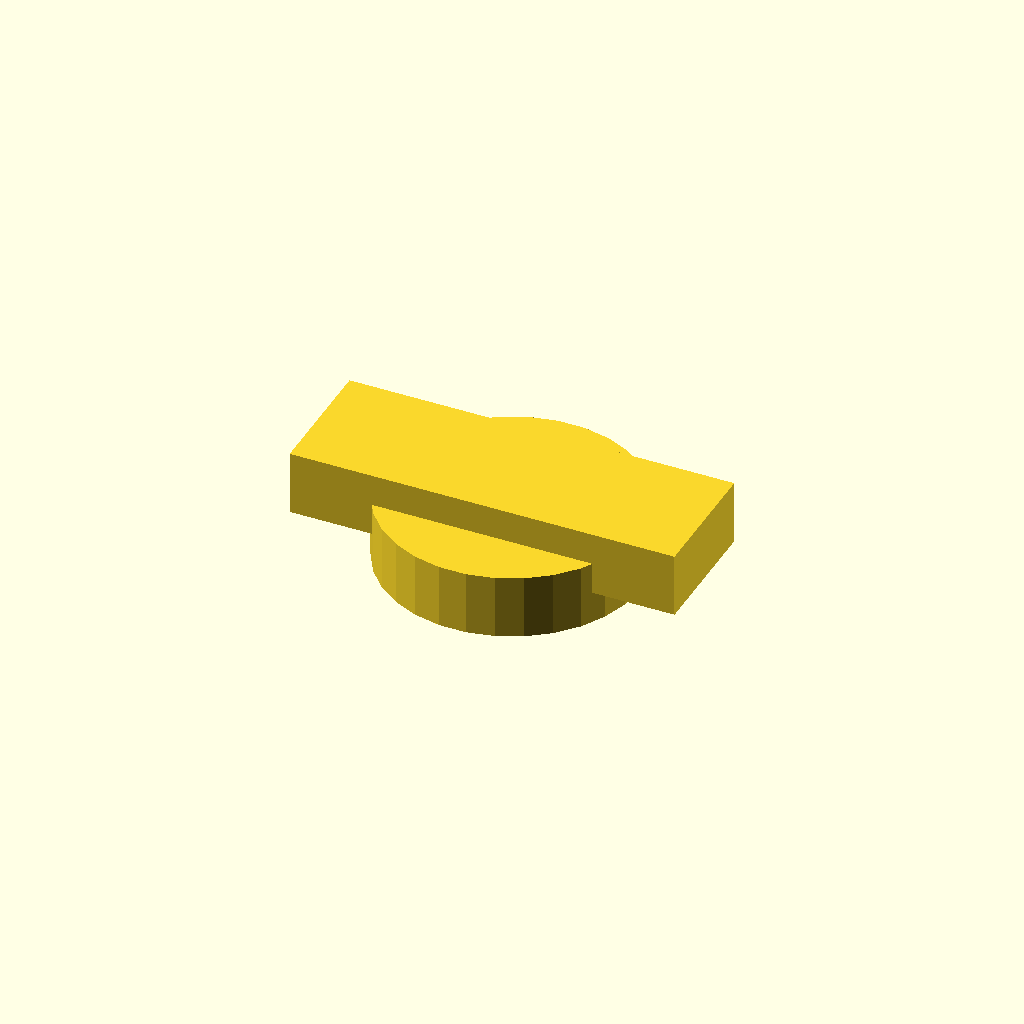
Cell 1 — every parameter at its default value.
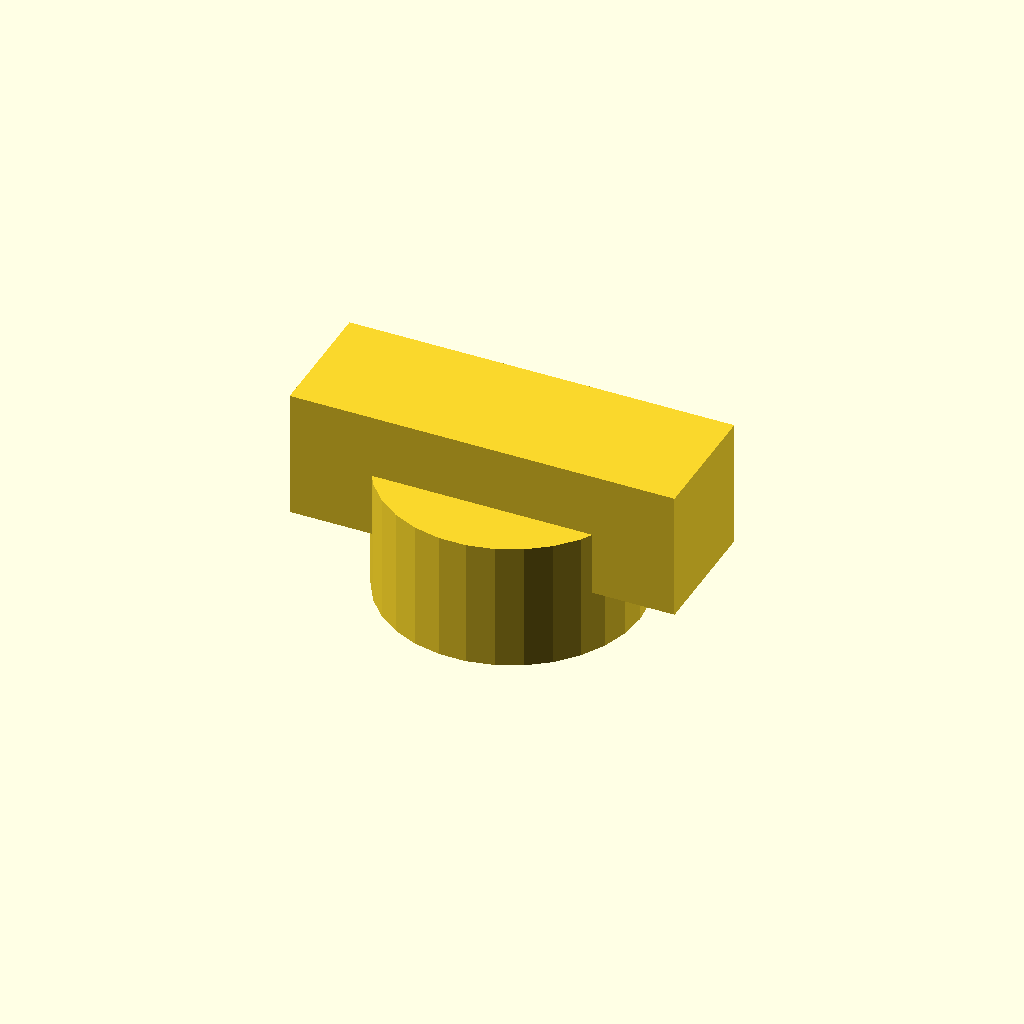
Cell 2: the same model with key_thickness = 10.
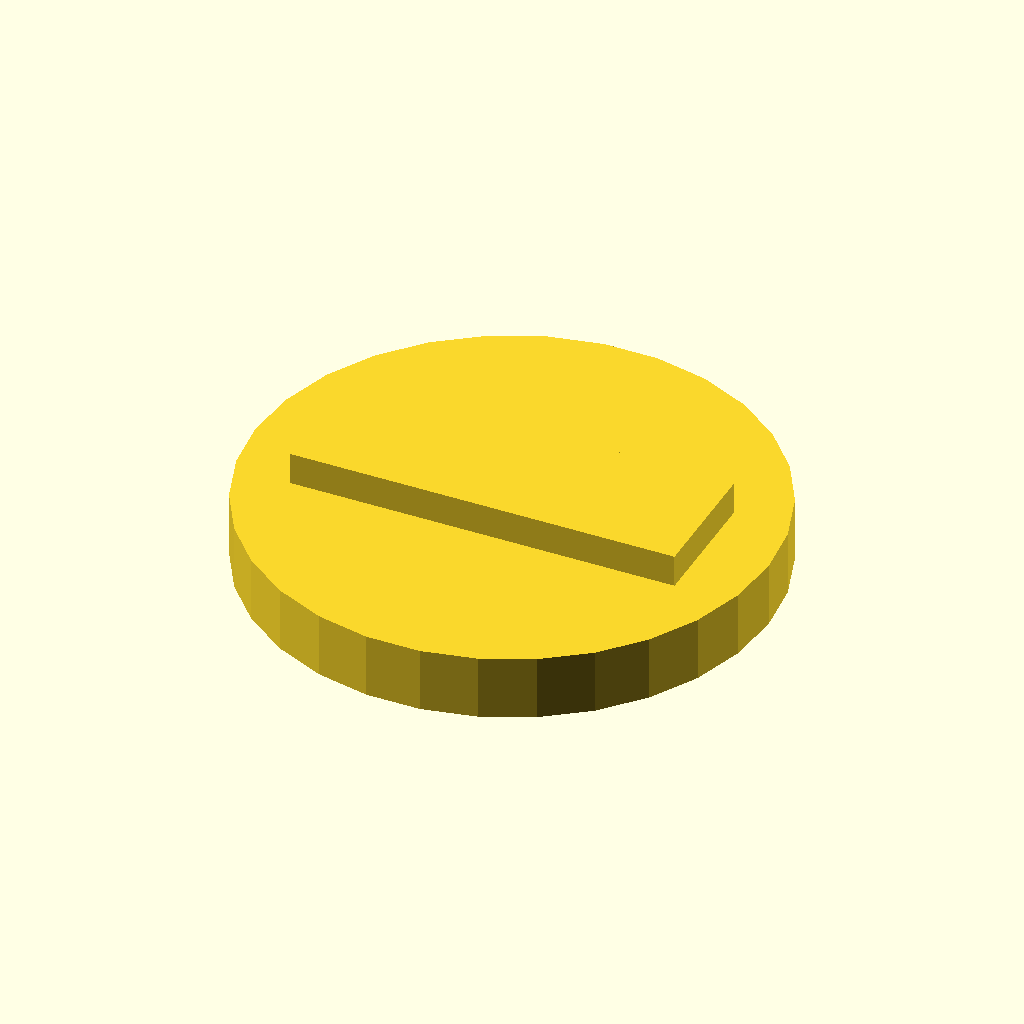
Cell 3: the same model with circle_diameter = 40.
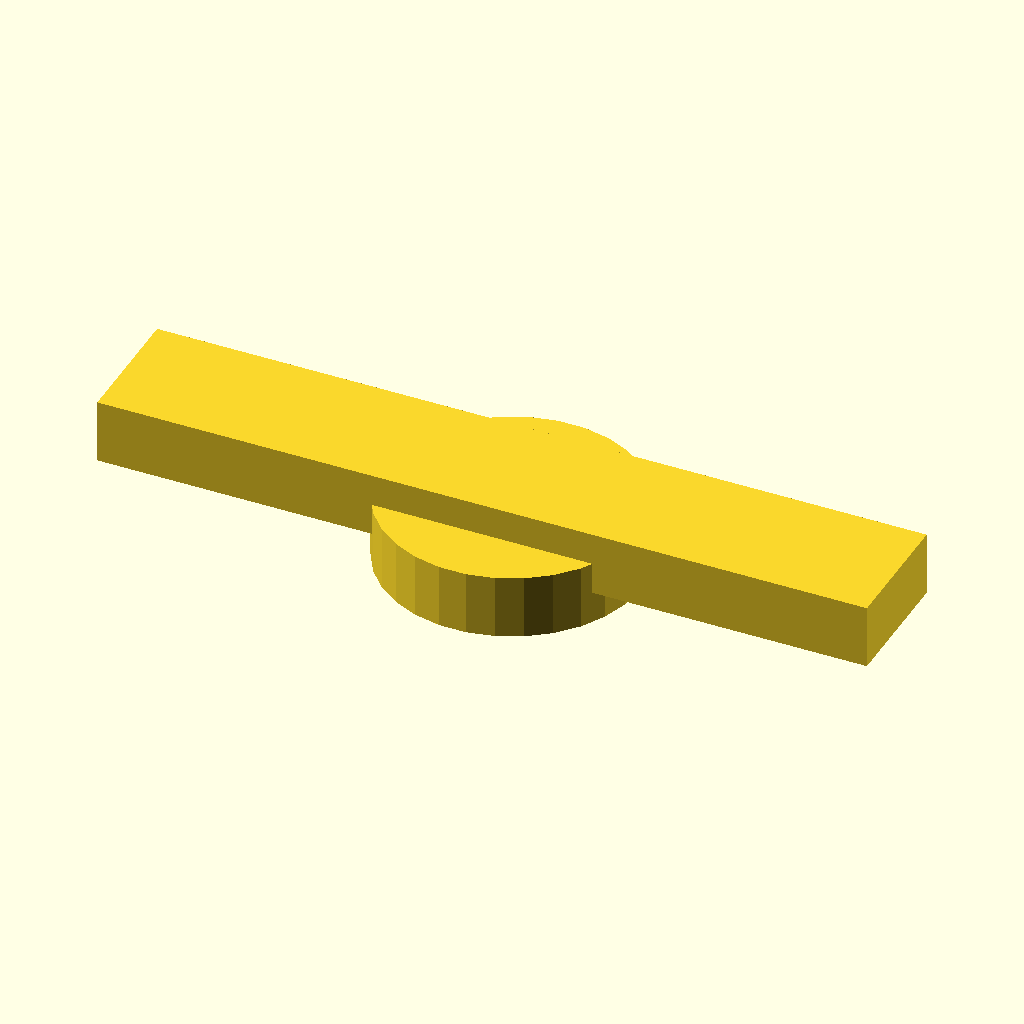
Cell 4: the same model with rect_length = 60.
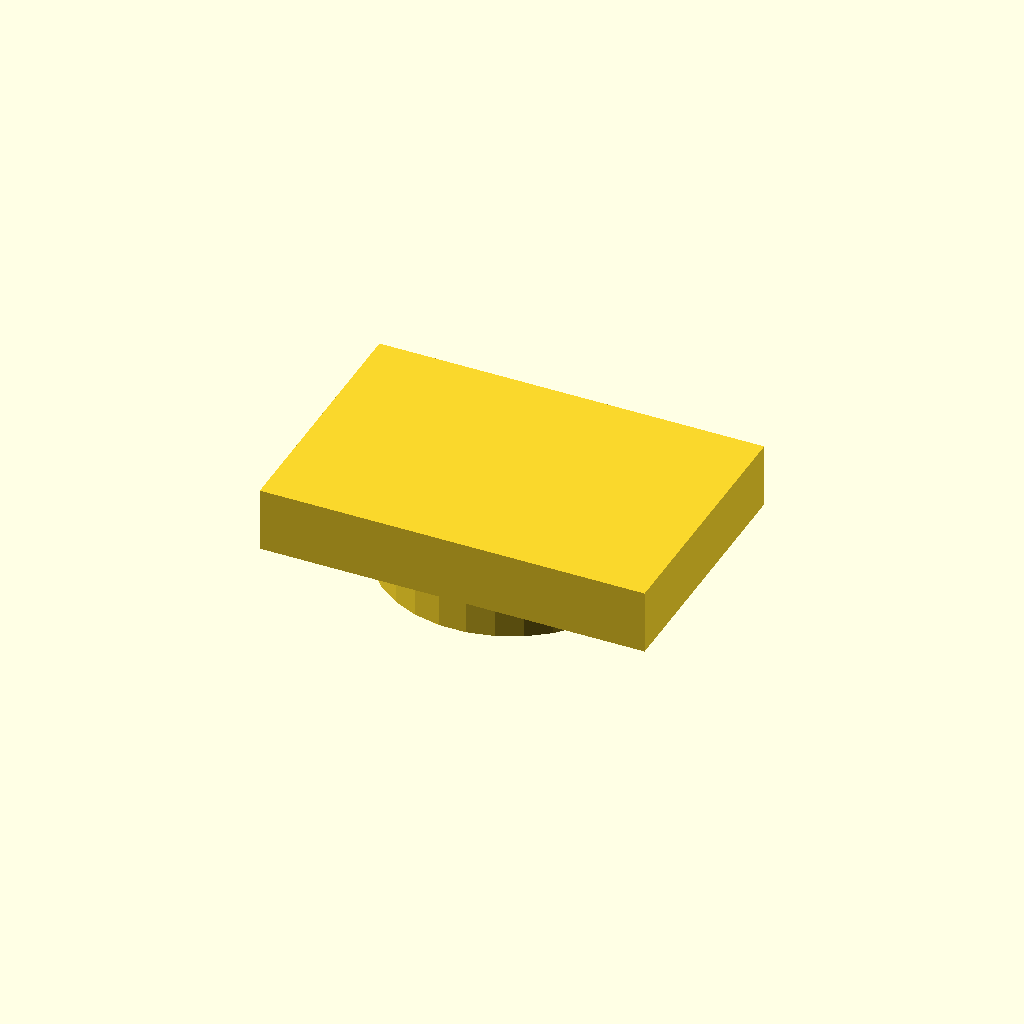
Cell 5: rect_width = 20 (everything else at default).
One fixed orthographic camera (rotation 55°, 0°, 25°; colour scheme Cornfield) for every cell.
Source of the model, deepcad_8037/0083/00837724/output_0/00837724.scad:

// Parameters for the key-shaped flat piece
key_thickness = 5; // Thickness of the piece
circle_diameter = 20; // Diameter of the circular head
rect_length = 30; // Length of the rectangular tail
rect_width = 10; // Width of the rectangular tail

module key_shaped_flat_piece() {
    // Circular head
    translate([0, 0, 0])
    cylinder(h = key_thickness, r = circle_diameter / 2, center = true);

    // Rectangular tail
    translate([-rect_length / 2, -rect_width / 2, 0])
    cube([rect_length, rect_width, key_thickness], center = false);
}

// Generate the model
key_shaped_flat_piece();
Parameter table extracted from the source (name, type, default, range or options):
key_thickness: number, default 5
circle_diameter: number, default 20
rect_length: number, default 30
rect_width: number, default 10
